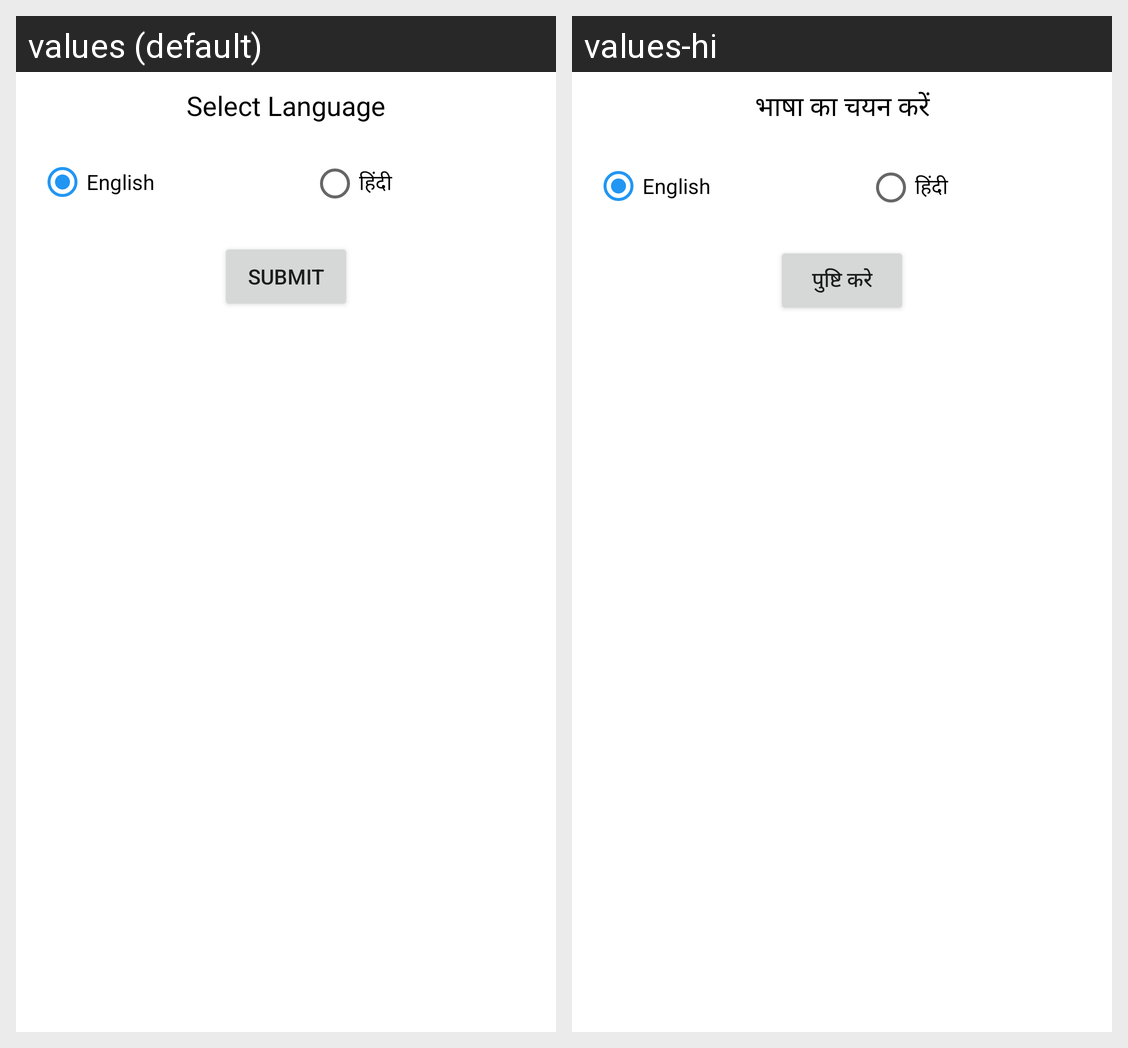

Here is an Android app screen in its default locale and in the app's own translations. Write out the translated-string differences for the strings that appear on this screen.
Android screen res/layout/select_language_popup.xml rendered under 2 locales, left to right: values (default), values-hi. Device: Nexus 5 (rendered at 1080×1920; each locale shown at half size, 540×960, under a caption strip naming it); theme AppTheme.
Strings drawn on this screen, with the default value and each locale's value (text and hints the layout hard-codes, and strings that could not be matched under every locale, appear in the picture but are not listed):

select_language
  values: Select Language
  values-hi: भाषा का चयन करें

english
  values: English
  values-hi: English

hindi
  values: हिंदी
  values-hi: हिंदी

submit
  values: Submit
  values-hi: पुष्टि करे
